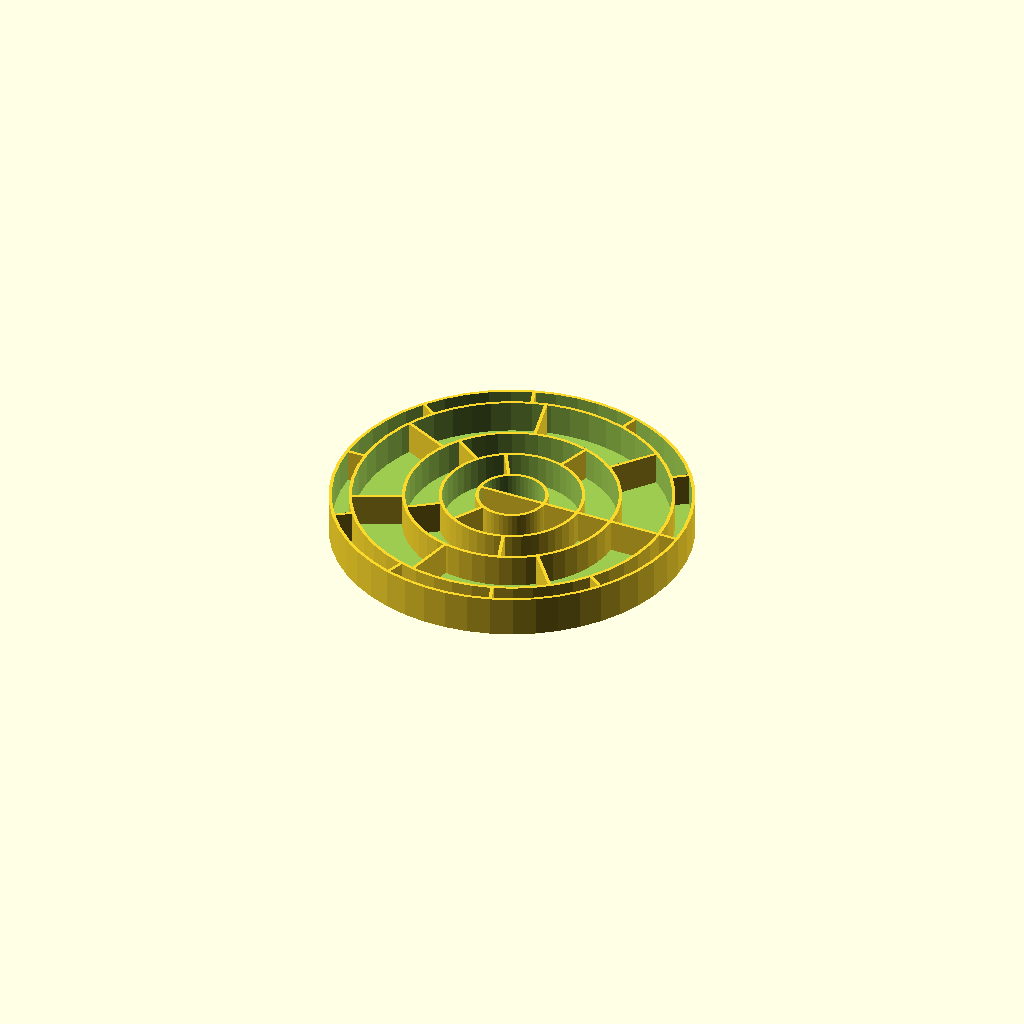
Cell 1: rendered with the file's own defaults.
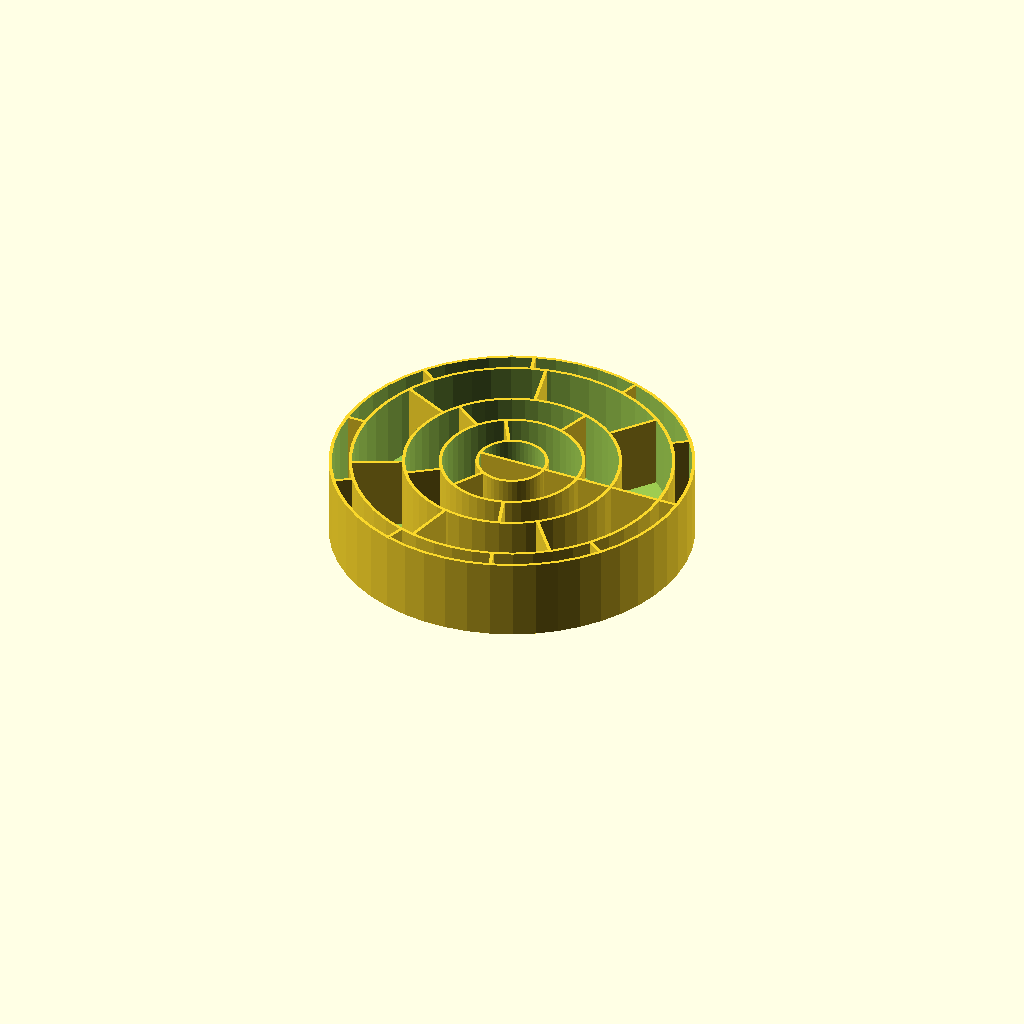
Cell 2: the same model with ht = 100.
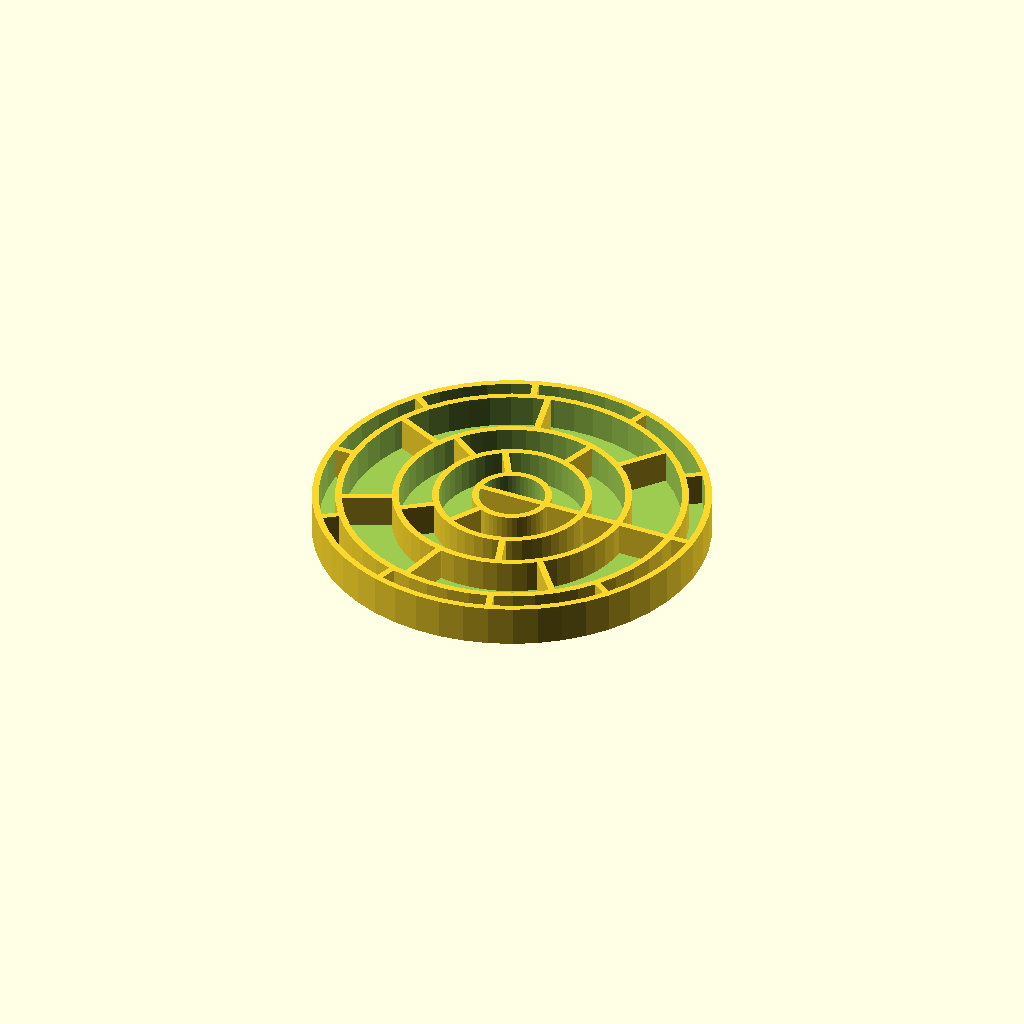
Cell 3: intTk = 8 (everything else at default).
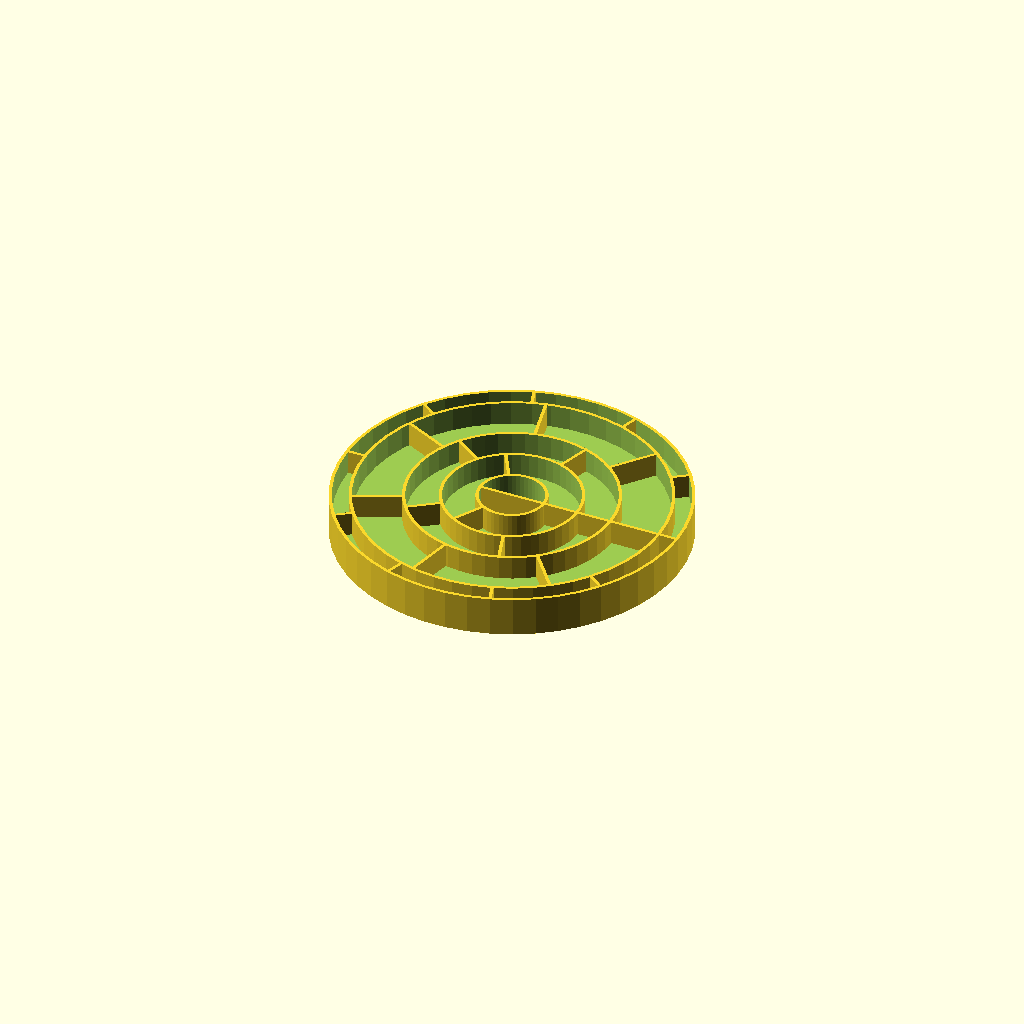
Cell 4: the same model with extTk = 20.
One fixed orthographic camera (rotation 55°, 0°, 25°; colour scheme Cornfield) for every cell.
OpenSCAD source file inputs/thingiverse/thing-3745413/43676669/files/Customizable_CompartmentBox_Cylindrical.scad:
/* [External dimensions] */
// External heigth
ht = 50;

/* [Circles dimensions] */
// In each couple, the first number is the number of divider and the second is the width of the circle
circles = [[2,40], [3,40],[5,40],[7,60],[10,20]];

/* [Thickness] */
// Internal thickness
intTk = 4;
// External thickness
extTk = 10;

$fn=50;

module circle(circles, ht, iTk, eTk, i=0, sumR=0)
{
    union ()
    {
        difference ()
        {
            cylinder(h=ht, r=circles[i][1]+sumR+((i<len(circles))?iTk:eTk));
            
            translate([0,0,eTk])
            cylinder(h=ht-eTk+0.1, r=circles[i][1]+sumR);
            
            cylinder(h=ht, r=sumR-0.01);
        }
        if (circles[i][0]>0)
            for (j=[0:circles[i][0]])
                rotate([0,0,360/circles[i][0]*j])
                translate([sumR-iTk/2,-iTk/2,eTk-0.01])
                cube([circles[i][1]+iTk,iTk,ht-eTk+0.01]);
    }    
    if (i<len(circles)-1)
        circle(circles, ht, iTk, eTk, i+1, sumR+circles[i][1]+iTk);
}

module box(ht, circles, intTk, extTk)
{
//    echo (str("Ht : ", ht));
//    echo (str("Circles : ", circles));
//    echo (str("intTk : ", intTk));
//    echo (str("extTk : ", extTk));
    
    circle(circles, ht, intTk, extTk);
}

box(ht=ht, circles=circles, intTk=intTk, extTk=extTk);
Customizer parameters (derived from the source; name, type, default, range or options):
ht: number, default 50
intTk: number, default 4
extTk: number, default 10
